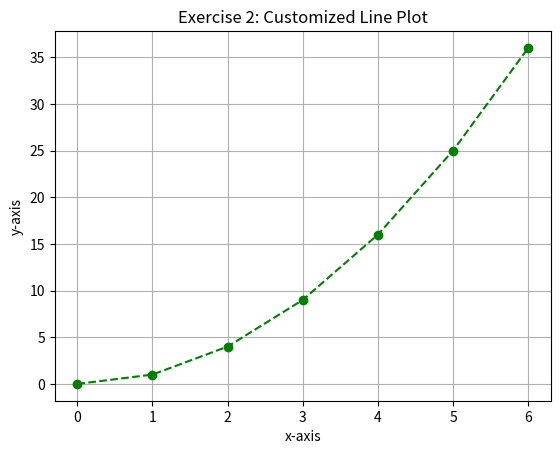

Python code for this plot:
# -----Exercise 2: Customizing Plots-----
import matplotlib.pyplot as plt

x = [0, 1, 2, 3, 4, 5, 6]
y = [0, 1, 4, 9, 16, 25, 36]

plt.plot(x, y, color="green", linestyle="--", marker="o")
plt.xlabel("x-axis")
plt.ylabel("y-axis")
plt.title("Exercise 2: Customized Line Plot")
plt.grid(True)
plt.show()
